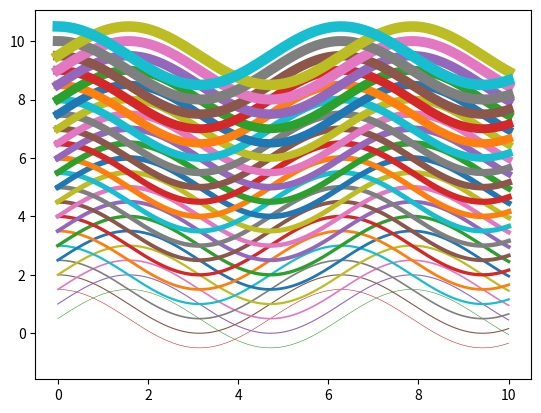

The script that saved this image:
# importing packages
import matplotlib.pyplot as plt
import numpy as np

# create data
x_values = np.linspace(0, 10, 1000)

# Adjust the line widths
for i in range(20):
    plt.plot(x_values, np.sin(x_values) + i * 0.5, lw=i * 0.4)
    plt.plot(x_values, np.cos(x_values) + i * 0.5, lw=i * 0.4)

plt.show()
